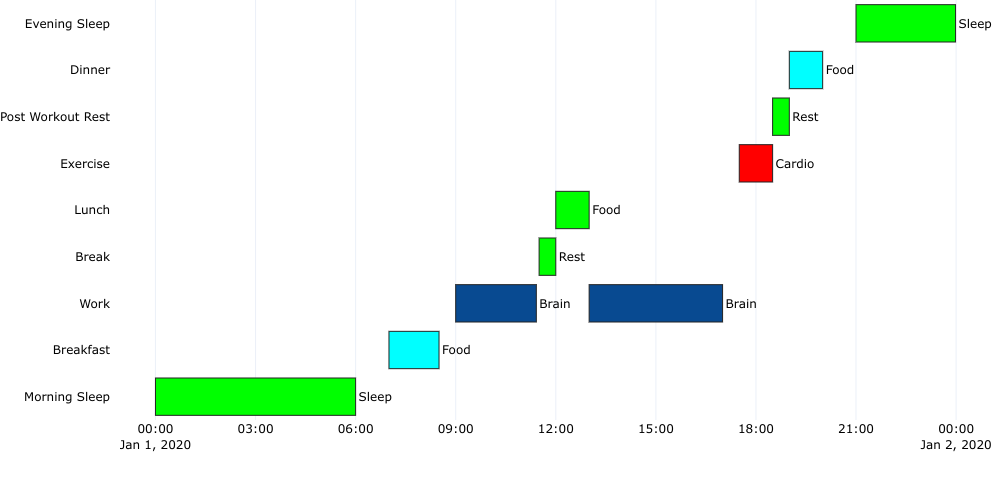

Values plotted in this chart, from the file beside it:
My Day				length				_offset				_label	_colour
Morning Sleep		1970-01-01 06:00:00	2020-01-01 00:00:00	Sleep	#00ff00
Breakfast			1970-01-01 01:30:00	2020-01-01 07:00:00	Food	#00ffff
Work				1970-01-01 02:25:00	2020-01-01 09:00:00	Brain	None
Break				1970-01-01 00:30:00	2020-01-01 11:30:00	Rest	#00ff00
Lunch				1970-01-01 01:00:00	2020-01-01 12:00:00	Food	#00ff00
Work				1970-01-01 04:00:00	2020-01-01 13:00:00	Brain	None
Exercise			1970-01-01 01:00:00	2020-01-01 17:30:00	Cardio	#ff0000
Post Workout Rest	1970-01-01 00:30:00	2020-01-01 18:30:00	Rest	#00ff00
Dinner				1970-01-01 01:00:00	2020-01-01 19:00:00	Food	#00ffff
Evening Sleep		1970-01-01 02:59:00	2020-01-01 21:00:00	Sleep	#00ff00
